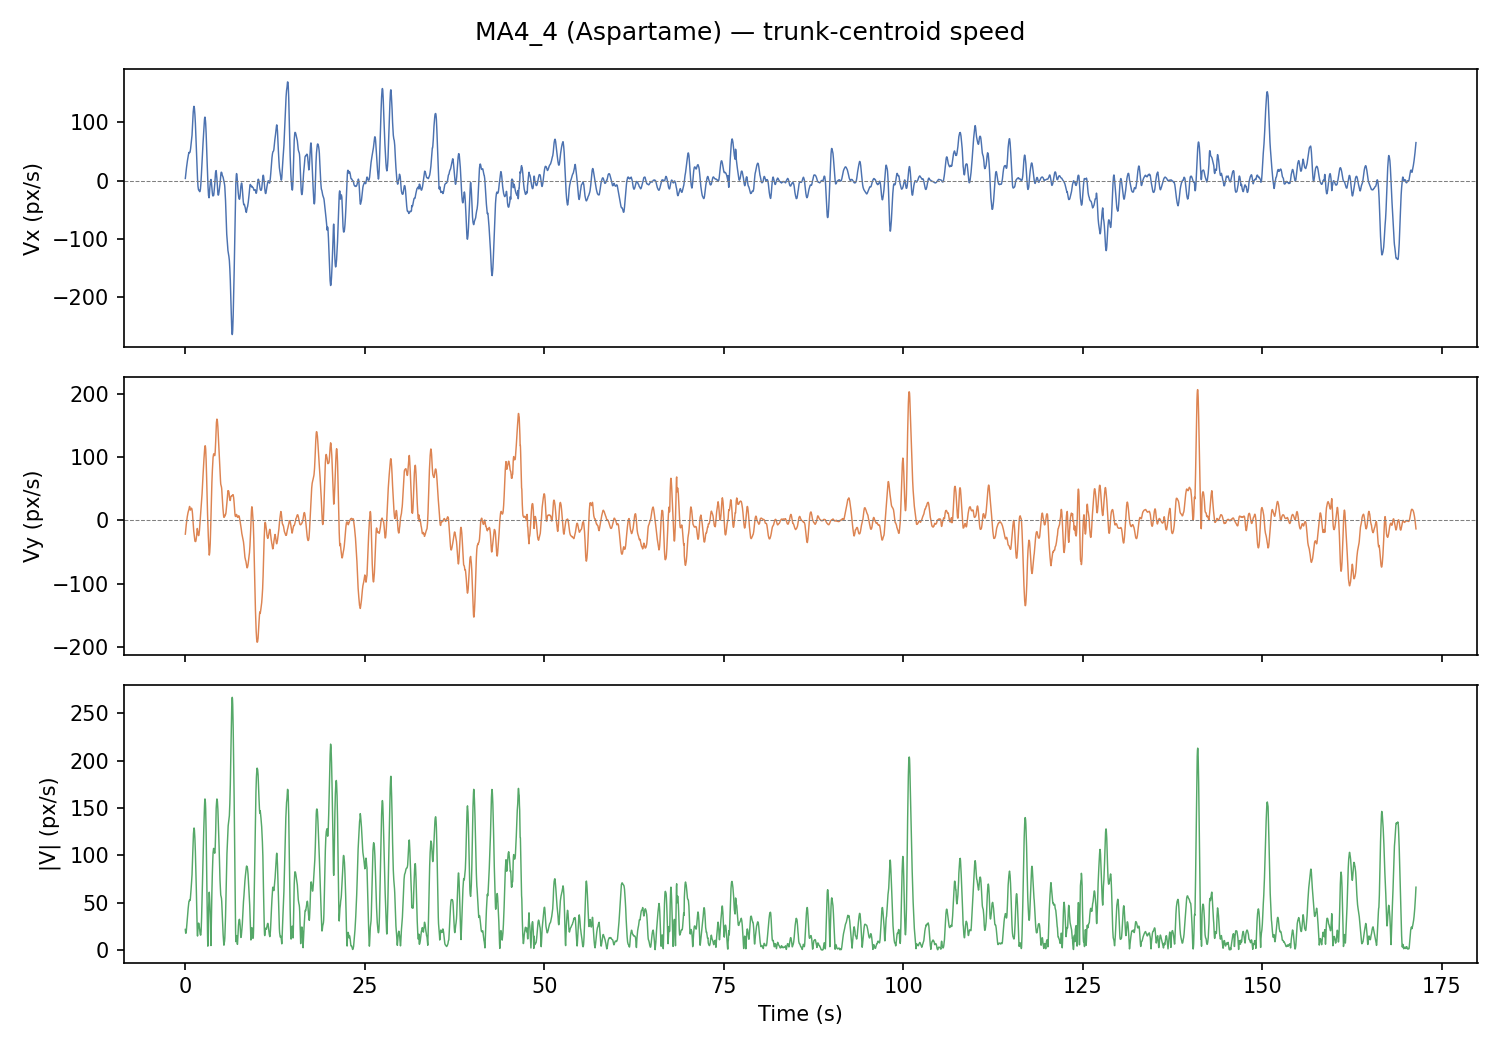

Data behind this chart, as committed beside it:
frame, t_s, x_px, y_px, vx_px_s, vy_px_s, speed_px_s
0, 0.0, 565, 262.2, 3.649, -21.53, 21.84
1, 0.033, 565.7, 262.8, 7.709, -17.36, 19
2, 0.067, 566.1, 263, 11.61, -13.42, 17.75
3, 0.1, 566.8, 264.1, 15.36, -9.703, 18.17
4, 0.133, 566.7, 262.4, 18.96, -6.212, 19.95
5, 0.167, 566.9, 262.4, 22.4, -2.948, 22.59
6, 0.2, 568, 263.5, 25.68, 0.092, 25.68
7, 0.233, 567.3, 262.9, 28.81, 2.906, 28.95
8, 0.267, 570.4, 264.0, 31.78, 5.494, 32.25
9, 0.3, 568.6, 261.4, 34.6, 7.856, 35.48
10, 0.333, 570.5, 262, 37.27, 9.993, 38.58
11, 0.367, 573.4, 262, 39.77, 11.9, 41.52
12, 0.4, 574.5, 261.2, 42.13, 13.59, 44.26
13, 0.433, 576.6, 262.4, 44.32, 15.05, 46.81
14, 0.467, 578.1, 264.3, 46.37, 16.29, 49.14
15, 0.5, 580.7, 266.1, 48.25, 17.3, 51.26
16, 0.533, 581.8, 265.6, 47.62, 19.53, 51.47
17, 0.567, 583.7, 265.3, 48.14, 21.22, 52.61
18, 0.6, 587.7, 266.6, 48.17, 22.12, 53.01
19, 0.633, 588.1, 266.7, 48.28, 20.43, 52.42
20, 0.667, 589.6, 267.9, 49.62, 17.22, 52.52
21, 0.7, 591.4, 270.2, 51.79, 16.37, 54.32
22, 0.733, 592.6, 271.7, 54.7, 16.6, 57.17
23, 0.767, 592.6, 271.5, 58.61, 17.92, 61.28
24, 0.8, 592.8, 270.5, 61.42, 18.62, 64.19
25, 0.833, 594.0, 269.2, 65.85, 19.39, 68.64
26, 0.867, 597, 269.9, 69.04, 19.21, 71.66
27, 0.9, 601, 272.9, 72.59, 18.61, 74.94
28, 0.933, 603.8, 273.2, 77.81, 16.96, 79.63
29, 0.967, 606.5, 272.8, 84.92, 14.4, 86.13
30, 1.0, 610.2, 271.7, 93.31, 10.62, 93.91
31, 1.033, 616, 271.8, 101.8, 4.915, 101.9
32, 1.067, 617.2, 271.5, 110.1, -0.458, 110.1
33, 1.1, 622, 271.6, 117.8, -6.132, 117.9
34, 1.133, 626.1, 275.2, 122.4, -11.82, 123
35, 1.167, 628.6, 281.6, 125.7, -16.12, 126.7
36, 1.2, 631.8, 279, 127.4, -19.61, 128.9
37, 1.233, 634, 275.8, 126.8, -23.19, 128.9
38, 1.267, 637.6, 272.3, 124, -26.61, 126.8
39, 1.3, 642.1, 269, 119.2, -29.79, 122.9
40, 1.333, 646.6, 267.7, 113.5, -32.05, 117.9
41, 1.367, 655.5, 265.8, 106.8, -32.96, 111.8
42, 1.4, 660.9, 263.2, 98.62, -32.96, 104
43, 1.433, 664.9, 263.5, 88.84, -33.26, 94.86
44, 1.467, 666.1, 262.7, 78.42, -32.24, 84.79
45, 1.5, 667.4, 261.6, 68.03, -30.42, 74.52
46, 1.533, 668.2, 262.5, 57.42, -27.56, 63.69
47, 1.567, 669.5, 261.3, 45.68, -24.34, 51.76
48, 1.6, 670, 262.8, 34.34, -19.96, 39.72
49, 1.633, 671.4, 263.0, 22.94, -15.28, 27.57
50, 1.667, 672.2, 261.9, 12.43, -12.59, 17.69
51, 1.7, 671.2, 260.8, 3.052, -14.56, 14.87
52, 1.733, 670.6, 259.7, -5.48, -17.28, 18.12
53, 1.767, 669.9, 258, -10.24, -20.06, 22.53
54, 1.8, 670.2, 257.4, -13.81, -22.45, 26.36
55, 1.833, 670.1, 257.1, -15.71, -23.8, 28.52
56, 1.867, 669.7, 257.1, -15.68, -23.7, 28.42
57, 1.9, 670.1, 257, -16.57, -22.2, 27.7
58, 1.933, 670, 256.6, -17.52, -19.18, 25.98
59, 1.967, 669.5, 254.2, -18.55, -15.76, 24.34
... 5,083 more rows
